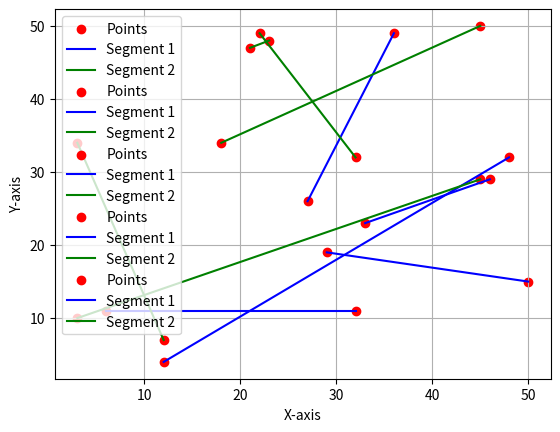

Here is the Python script that generated this plot:
import matplotlib.pyplot as plt
import random
import time

class Point:
    def __init__(self, x, y):
        self.x = x
        self.y = y
   
def get_orientation(p, q, r):
    orientation = (q.y-p.y) * (r.x-q.x) - (q.x-p.x) * (r.y-q.y)
    if orientation > 0:
        return 1
    elif orientation <0:
        return -1
    return 0


def compare_orientation(a, b):
    if a != b:
        return 1
    else:
        return 0
   
def plot_points(p1, q1, p2, q2):
    plt.scatter([p1.x, q1.x, p2.x, q2.x], [p1.y, q1.y, p2.y, q2.y], c='red',
                marker='o', label='Points')
    plt.plot([p1.x, q1.x], [p1.y, q1.y], c='blue', label='Segment 1')
    plt.plot([p2.x, q2.x], [p2.y, q2.y], c='green', label='Segment 2')

def numericalAlgorithm():
    LIMITE_N=10
    for i in range(5,LIMITE_N,5):
        print("NUMERO EN i: " , i)
        for j in range(0,i):
            randP1X = random.randint(0,50)
            randP1Y = random.randint(0,50)
            randQ1X = random.randint(0,50)
            randQ1Y = random.randint(0,50)
            randP2X = random.randint(0,50)
            randP2Y = random.randint(0,50)
            randQ2X = random.randint(0,50)
            randQ2Y = random.randint(0,50)
            p1 = Point(randP1X, randP1Y)
            q1 = Point(randQ1X, randQ1Y)
            p2 = Point(randP2X, randP2Y)
            q2 = Point(randQ2X, randQ2Y)
        
            a = get_orientation(p1, q1, p2)
            b = get_orientation(p1, q1, q2)
            c = get_orientation(p2, q2, p1)
            d = get_orientation(p2, q2, q1)
            print("NUMERO EN J: " , j)
            if compare_orientation(a, b) and compare_orientation(c, d):
                print("Hay interseccion")
            else:
                print("Las rectas no coinciden")
        
            
            plot_points(p1, q1, p2, q2)
            plt.legend()
            plt.xlabel('X-axis')
            plt.ylabel('Y-axis')
            plt.grid()
            plt.show()

def main():
    start_time = time.process_time()
    numericalAlgorithm()
    end_time = time.process_time()
    cpu_time=end_time-start_time
    print(f"Tiempo: {cpu_time} segundos")

if __name__ == "__main__":
    main()
